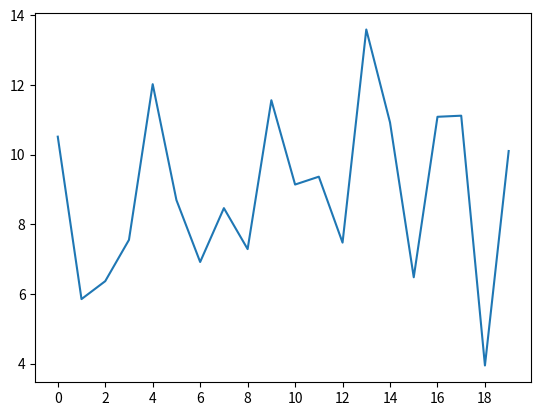

This figure's Python source: (Note: this script raises an exception after producing the figure.)
import matplotlib.pyplot as plt
import numpy as np


def Piplot1():
    plt.clf()

    # using some dummy data for this example
    xs = np.arange(0, 20, 1)
    ys = np.random.normal(loc=10, scale=2.3, size=20)
    plt.plot(xs, ys)

    # text is left-aligned
    # plt.text(2, 4, 'This text starts at point (2,4)')
    # # text is right-aligned
    # plt.text(8, 3, 'This text ends at point (8,3)', horizontalalignment='right')
    # plt.xticks(np.arange(0, 100, 5))

    plt.xticks(np.arange(0, 20, 2), ['two', 'four', 'six', 'eight', 'ten'])
    plt.yticks(np.arange(0, 20, 2))

    plt.show()


def Piplot2():
    plt.clf()
    # using some dummy data for this example
    xs = np.arange(0, 10, 1)
    ys = np.random.normal(loc=2, scale=0.4, size=10)

    # ------------Bar type ----------------
    plt.bar(xs, ys, label='summary')

    # zip joins x and y coordinates in pairs
    for x, y in zip(xs, ys):
        label = "{:.2f}".format(y)
        plt.annotate(label,  # this is the text
                     (x, y),  # this is the point to label
                     textcoords="offset points",  # how to position the text
                     xytext=(0, 10),  # distance from text to points (x,y)
                     ha='center')  # horizontal alignment can be left, right or center

        # zip joins x and y coordinates in pairs

    # Line type --- Plot --------:
    # using some dummy data for this example
    xs = np.arange(0, 10, 1)
    ys = np.random.normal(loc=4, scale=0.5, size=10)
    # 'bo-' means blue color, round points, solid lines
    plt.plot(xs, ys, 'ro-', label='New Trend')
    for x, y in zip(xs, ys):
        label = "{:.2f}".format(y)

        plt.annotate(label,  # this is the text
                     (x, y),  # this is the point to label
                     textcoords="offset points",  # how to position the text
                     xytext=(0, 10),  # distance from text to points (x,y)
                     ha='center')  # horizontal alignment can be left, right or center

    plt.legend()
    plt.xticks(np.arange(0, 10, 2), ['two', 'four', 'six', 'eight', 'ten'])
    plt.yticks(np.arange(0, 5, 0.5))
    degrees = 70
    plt.xticks(rotation=degrees)

    plt.show()




def Piplot4():
    # using some dummy data for this example
    xs = np.random.normal(loc=4, scale=2.0, size=10)
    ys = np.random.normal(loc=2.0, scale=0.8, size=10)

    plt.scatter(xs, ys)

    # zip joins x and y coordinates in pairs
    for x, y in zip(xs, ys):
        label = "{:.2f}".format(y)

        plt.annotate(label,  # this is the text
                     (x, y),  # this is the point to label
                     textcoords="offset points",  # how to position the text
                     xytext=(0, 10),  # distance from text to points (x,y)
                     ha='center')  # horizontal alignment can be left, right or center

    plt.xticks(np.arange(0, 10, 1))
    plt.yticks(np.arange(0, 5, 0.5))

    plt.show()

def Piplot5():
    fig1 = plt.figure()

    # and the first axes using subplot populated with data
    ax1 = fig1.add_subplot(111)
    line1 = ax1.plot([1, 3, 4, 5, 2], 'o-')
    plt.ylabel("Left Y-Axis Data")

    # now, the second axes that shares the x-axis with the ax1
    ax2 = fig1.add_subplot(111, sharex=ax1, frameon=False)
    line2 = ax2.plot([10, 40, 20, 30, 50], 'xr-')
    ax2.yaxis.tick_right()
    ax2.yaxis.set_label_position("right")
    plt.ylabel("Right Y-Axis Data")

    # for the legend, remember that we used two different axes so, we need
    # to build the legend manually
    plt.legend([line1, line2], ["1", "2"])
    plt.show()

Piplot1()
Piplot2()
Piplot4()
Piplot5()